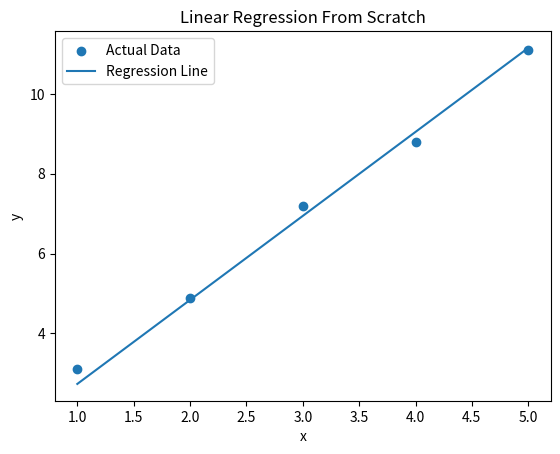

Recreate this plot in Python.
import matplotlib.pyplot as plt


xData = [1, 2, 3, 4, 5]
yData = [3.1, 4.9, 7.2, 8.8, 11.1]

def loss_function(m, b, xData, yData):
    totLoss = 0
    for i in range(len(xData)):
        x = xData[i]
        y = yData[i]

        totLoss += (1/len(xData)) * (y - (m * x + b)) ** 2

    return totLoss

def gradient_decent(m, b, xData, yData, l):
    m_gradient = 0
    b_gradient = 0
    n = len(xData)

    for i in range(n):
        x = xData[i]
        y = yData[i]

        m_gradient += -(2/n) * x * (y - (m * x + b))
        b_gradient += -(2/n) * (y - (m * x + b))

    m = m - m_gradient * l
    b = b - b_gradient * l
    return m, b

m = 0
b = 0
l = 0.001
epochs = 300

for i in range(epochs):
    m, b = gradient_decent(m, b, xData, yData, l)

# Predicted y values
yPredictions = []

for x in xData:
    yPredictions.append(m * x + b)

# Plot
plt.scatter(xData, yData, label="Actual Data")
plt.plot(xData, yPredictions, label="Regression Line")

plt.xlabel("x")
plt.ylabel("y")
plt.title("Linear Regression From Scratch")
plt.legend()

plt.show()
